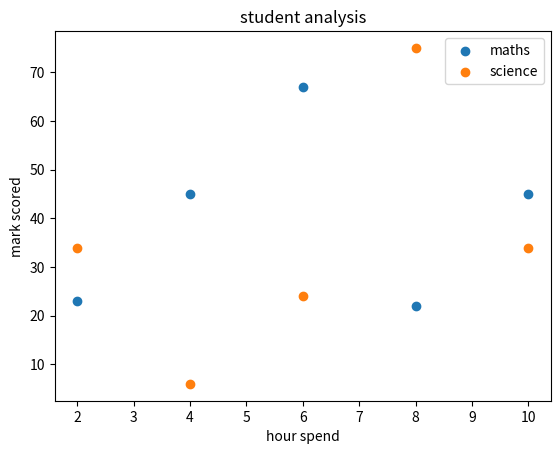

Write Python code to recreate this figure.
#used for visuvalisation,
import matplotlib.pyplot as plt
hr=[2,4,6,8,10]
math_mrk=[23,45,67,22,45]
# to create a sccater graph 
# plt.scatter(hr,mrk)
# plt.xlabel("hour spend")
# plt.ylabel("mark scored")
# plt.title("student analysis")
# to add another line in graph
sci_mrk=[34,6,24,75,34]
plt.scatter(hr,math_mrk,label="maths")  # to label we use legend and add label to both lines
plt.scatter(hr,sci_mrk,label="science")
plt.legend()
plt.xlabel("hour spend")
plt.ylabel("mark scored")
plt.title("student analysis")
plt.show()

# to study more use matplotlib site
